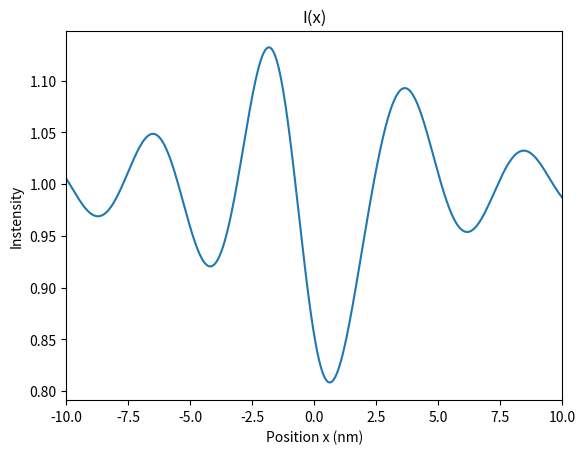

Write the Python code that produced this figure.
import numpy as np
import matplotlib.pyplot as plt
import time
import csv
import math

##############################
######### Preamble ###########
##############################


# A function to choose different LEEM parameters
def choose_LEEM_type(LEEM_type_str, aberration_corrected_bool = False):
    global E, E_0, C_c, C_cc, C_3c, C_3, C_5, alpha_ap, alpha_ill, \
        delta_E, M_L, lamda, lamda_0, q_ill, q_ap, LEEM_type, aberration_corrected
    LEEM_type = LEEM_type_str
    aberration_corrected = aberration_corrected_bool
    
    if LEEM_type == "IBM":
        if aberration_corrected == False:
            E = 15010  # eV  Nominal Energy After Acceleration
            E_0 = 10  # eV  Energy at the sample
            
            C_c = -0.075  # m  Second Rank Chromatic Aberration Coefficient
            C_cc = 23.09 # m   Third Rank Chromatic Aberration Coefficient
            C_3c = -59.37  # m   Forth Rank Chromatic Aberration Coefficient
            
            C_3 = 0.345  # m  Third Order Spherical Aberration Coefficient
            C_5 = 39.4  # m  Fifth Order Spherical Aberration Coefficient
            
            alpha_ap = 2.34e-3  # rad Aperture angle
            alpha_ill = 0.1e-3  # rad Illumination Divergence Angle
            
            delta_E = 0.25  # eV  Energy Spread
            M_L = 0.653  # Lateral Magnification
            print("IBM nac chosen.")
            
        elif aberration_corrected == True:
            E = 15010  # eV  Nominal Energy After Acceleration
            E_0 = 10  # eV  Energy at the sample
            
            C_c = 0  # m   Second Rank Chromatic Aberration Coefficient
            C_cc = 27.9 # m   Third Rank Chromatic Aberration Coefficient
            C_3c = -67.4 # m   Forth Rank Chromatic Aberration Coefficient
            
            C_3 = 0  # m   Spherical Aberration Coefficient
            C_5 = 92.8
        
            alpha_ap = 7.37e-3  # rad Aperture angle
            alpha_ill = 0.1e-3  # rad Illumination Divergence Angle
        
            delta_E = 0.25  # eV  Energy Spread
            M_L = 0.653  # Lateral Magnification
            print("IBM ac chosen.")
            
        lamda = 6.6261e-34 / np.sqrt(2 * 1.6022e-19 * 9.1095e-31 * E)
        lamda_0 = 6.6261e-34 / np.sqrt(2 * 1.6022e-19 * 9.1095e-31 * E_0)
    
        q_ap = alpha_ap/lamda
        q_ill = alpha_ill/lamda
        
    elif LEEM_type == "Energy dependent":
        if aberration_corrected == False:
            E = 15010  # eV  Nominal Energy After Acceleration
            E_0 = 20 # eV  Energy at the sample ##########CUSTOMIZABLE INPUT##########
            kappa = np.sqrt(E/E_0)
            
            C_c = -0.0121 * kappa**(1/2) + 0.0029 # m  Second Rank Chromatic Aberration Coefficient
            C_cc = 0.5918 * kappa**(3/2) - 87.063 # m   Third Rank Chromatic Aberration Coefficient
            C_3c = -1.2141 * kappa**(3/2) + 169.41  # m   Forth Rank Chromatic Aberration Coefficient
            
            C_3 = 0.0297 * kappa**(1/2) + 0.1626  # m  Third Order Spherical Aberration Coefficient
            C_5 = 0.6223 * kappa**(3/2) - 79.305  # m  Fifth Order Spherical Aberration Coefficient
            
            delta_E = 0.25  # eV  Energy Spread
            alpha_ill = 0.1e-3  # rad Illumination divergence angle
            M_L = 0.653  # Lateral Magnification
            
            lamda = 6.6261e-34 / np.sqrt(2 * 1.6022e-19 * 9.1095e-31 * E) # in metre
            alpha_ap = (lamda/C_3)**(1/4) # rad Aperture angle for optimal resolution
            
            print("Custom nac LEEM at E_0 = " + str(E_0) + " eV chosen.")
            
        if aberration_corrected == True:
            E = 15010  # eV  Nominal Energy After Acceleration
            E_0 = 20 # eV  Energy at the sample
            kappa = np.sqrt(E/E_0)
            
            C_c = 0 # m  Second Rank Chromatic Aberration Coefficient
            C_cc = 0.5984 * kappa**(3/2) - 84.002 # m   Third Rank Chromatic Aberration Coefficient 
            C_3c = -1.1652 * kappa**(3/2) + 153.58  # m   Forth Rank Chromatic Aberration Coefficient  
            
            C_3 = 0  # m  Third Order Spherical Aberration Coefficient
            C_5 = 0.5624 * kappa**(3/2) - 16.541  # m  Fifth Order Spherical Aberration Coefficient
            
            delta_E = 0.25  # eV  Energy Spread
            alpha_ill = 0.1e-3  # rad Illumination divergence angle
            M_L = 0.653  # Lateral Magnification
            
            lamda = 6.6261e-34 / np.sqrt(2 * 1.6022e-19 * 9.1095e-31 * E) # in metre
            alpha_ap = (3/2*lamda/C_5)**(1/6) # rad Aperture angle for optimal resolution
            
            print("Custom ac LEEM at E_0 = " + str(E_0) + " eV chosen.")   
        
        lamda_0 = 6.6261e-34 / np.sqrt(2 * 1.6022e-19 * 9.1095e-31 * E_0) # in metre
        
        q_ap = alpha_ap/lamda
        q_ill = alpha_ill/lamda

choose_LEEM_type("IBM", aberration_corrected_bool = False)

# A function to set different defocus values
def choose_defocus(defocus_type, value = 0):
    global delta_z
    if defocus_type == "In-focus":
        delta_z = 0
        print("In-focus chosen.")
    elif defocus_type == "Scherzer defocus":
        delta_z = np.sqrt(3/2*C_3*lamda)
        print("Scherzer defocus chosen.")
    elif defocus_type == "A-Phi Scherzer defocus":
        delta_z = np.sqrt(9/64*C_5*lamda**2)
        print("A-Phi Scherzer defocus chosen.")
    elif defocus_type == "custom":
        delta_z = value

choose_defocus("In-focus")


object_size = 400               # simulating object size in nm
simulating_steps = 1 + 2**15    # total simulating steps
# An array of points in the x space
x_array = (np.linspace(-object_size/2, object_size/2, simulating_steps) + object_size/simulating_steps)*1e-9


# A function to choose different sample object function
def create_object(object_type_str, k = 1):
    global object_type, object_function, object_amplitude, object_phase
    object_type = object_type_str
    if object_type == "Step amplitude object":
    # Creating an 1:1/sqrt(2) step amplitude object whose phase is uniformly set to 0
        object_phase = np.zeros_like(x_array)
        
        object_amplitude = np.ones_like(x_array)
        
        for counter, element in enumerate(x_array):
            if element > 0:
                object_amplitude[counter] = 1/np.sqrt(2)
    
    if object_type == "Error function amplitude object":
    # Creating an error function amplitude object whose phase is uniformly set to 0         
        object_amplitude = np.ones_like(x_array)
        
        object_phase = np.zeros_like(x_array)
        
        for counter, element in enumerate(x_array):
            object_amplitude[counter] = math.erf(element*1e8)/2*(1-1/np.sqrt(2)) + (1+1/np.sqrt(2))/2
            
        object_amplitude = object_amplitude[::-1]
    
    if object_type == "Step phase object":
    # Creating a k.pi step phase object whose amplitude is uniformly set to 1        
        object_amplitude = np.ones_like(x_array)
        
        object_phase = np.zeros_like(x_array)
        
        for counter, element in enumerate(x_array):
            if element > 0:
                object_phase[counter] = k * np.pi
     
    
    if object_type == "Error function phase object":
    # Creating an error function phase object whose amplitude is uniformly set to 1
        object_amplitude = np.ones_like(x_array)
        
        object_phase = np.ones_like(x_array)
        
        for counter, element in enumerate(x_array):
            object_phase[counter] = (math.erf(element*1e8)+1)/2*k*np.pi

    # Object function
    object_function = np.multiply(object_amplitude, np.exp(1j * object_phase)) 
    print(object_type + " created")

create_object("Step phase object", k = 1/4)

##################################
######## End of Preamble #########
##################################



##################################
########### Main Part ############
##################################
t_0 = time.time()
print("Simulation start.")
# The object image is reversed through the lens
object_function_reversed = object_function[::-1] 

# Initialising the series of function I(x) at different values of E_0
matrixI = np.zeros_like(x_array, dtype=complex)


# The Fourier Transform of the Object Wave Function
F_object_function = np.fft.fft(object_function_reversed, simulating_steps) * (1 / simulating_steps)
# Shifting this to the centre at 0
F_object_function = np.fft.fftshift(F_object_function)
# An array of points in the q space, in SI unit
q = 1 / (simulating_steps* (x_array[1] - x_array[0])) * np.arange(0, simulating_steps, 1)
# Shifting the q array to centre at 0 
q = q - np.max(q) / 2


# Taking into account the effect of the contrast aperture    
a = np.sum(np.abs(q) <= q_ap)
if len(q) > a:
    min_index = int(np.ceil(simulating_steps / 2 + 1 - (a - 1) / 2))
    max_index = int(np.floor(simulating_steps / 2 + 1 + (a + 1) / 2))
    q = q[min_index:max_index]
    F_object_function = F_object_function[min_index:max_index]
    
# Arrays for the calculation of the double integration 
Q, QQ = np.meshgrid(q, q)
F_obj_q, F_obj_qq = np.meshgrid(F_object_function, np.conj(F_object_function))

# The modifying function of zeroth-order
R_0 = np.exp(1j*2*np.pi*(C_3*lamda**3 * (Q**4 - QQ**4)/4 + C_5*lamda**5 *(
    Q**6 - QQ**6)/6 - delta_z*lamda*(Q**2 - QQ**2)/2))

sigma_E = delta_E/(2*np.sqrt(2*np.log(2)))
sigma_ill = q_ill/(2*np.sqrt(2*np.log(2)))

a_1 = C_3*lamda**3 *(Q**3 - QQ**3) + C_5*lamda**5 * (Q**5 - QQ**5) - delta_z*lamda*(Q - QQ)

b_1 = 1/2*C_c*lamda*(Q**2 - QQ**2)/E + 1/4*C_3c*lamda**3*(Q**4 - QQ**4)/E
b_2 = 1/2*C_cc*lamda*(Q**2 - QQ**2)/E**2

# The envelop function by source extension
E_s = np.exp(-2*np.pi**2 *sigma_ill**2 *a_1**2)

# The purely chromatic envelop functions
E_cc = (1 - 1j*4*np.pi*b_2*sigma_E**2)**(-1/2)
E_ct = E_cc * np.exp(-2*np.pi**2 *E_cc**2 *sigma_E**2 *b_1**2)

AR = np.multiply(np.multiply(np.multiply(np.multiply(F_obj_q, F_obj_qq), R_0), E_s), E_ct)
for i in range(len(q)):
    for j in range(i + 1, len(q)):
        matrixI[:] = matrixI[:] + 2 * (
                AR[j][i] * np.exp(1j * 2 * np.pi * (Q[j][i] - QQ[j][i]) * x_array)).real
    

matrixI[:] = matrixI[:] + np.trace(AR) * np.ones_like(x_array)


matrixI = np.abs(matrixI)

print('Simulation finished.')

t_1 = time.time()

print('Total time: ' + str(round(t_1-t_0, 3)) + ' seconds')

##################################
######## End of Main Part ########
##################################




##################################
######## Analysing Results #######
##################################
'''
########## Plotting the object ###########
plt.plot(x_array, object_amplitude)
plt.plot(x_array, object_phase)
'''

########## Plotting the curve ############
plt.plot(x_array*1e9, matrixI)

plt.xlim(-10, 10)
# naming the x axis
plt.xlabel('Position x (nm)')
# naming the y axis
plt.ylabel('Instensity')
  
# giving a title to my graph
plt.title('I(x)')

plt.show()


######## Calculating the resolution for the object ########
if object_type == "Step amplitude object" or object_type == "Error function amplitude object":
    half_steps = int(simulating_steps/2)
    # Starting from the centre and find the local minimum to the right of the central point
    I_min = matrixI[half_steps]
    for j in range(1, half_steps):
        if matrixI[half_steps+j] < I_min:
            I_min = matrixI[half_steps+j]
        else:
            idx_min = half_steps+j-1
            break
        
    # Starting from the centre and find the local maximum to the left of the central point
    I_max = matrixI[half_steps]
    for j in range(1, half_steps):
        if matrixI[half_steps-j] > I_max:
            I_max = matrixI[half_steps-j]            
        else:
            idx_max = half_steps-j+1
            break
        
    
    # The region of interest to find the resolution
    x_array_focus = x_array[idx_max:idx_min]
    matrixI_focus = matrixI[idx_max:idx_min]
    
    I_100_index = np.argmin(np.abs(matrixI_focus - 1))
    I_100 = matrixI_focus[I_100_index]
    I_0_index = np.argmin(np.abs(matrixI_focus - 1/2))
    I_0 = matrixI_focus[I_0_index]
    
    I_84 = I_0 + (I_100 - I_0)*84/100
    I_16 = I_0 + (I_100 - I_0)*16/100
    
    I_84_index = np.argmin(np.abs(matrixI_focus - I_84))
    x_84 = x_array_focus[I_84_index]
    I_16_index = np.argmin(np.abs(matrixI_focus - I_16))
    x_16 = x_array_focus[I_16_index]
    resolution = x_16 - x_84

if object_type == "Step phase object" or object_type == "Error function phase object":
    # Finding the local minimum around the central point
    half_steps = int(simulating_steps/2)
    I_min = matrixI[half_steps]
    for j in range(9, half_steps):
        if matrixI[half_steps+j] < I_min:
            I_min = matrixI[half_steps+j]
        else:
            idx_min = half_steps+j-1
            break
    
    current_min_idx = idx_min
    for j in range(1, half_steps):
        if matrixI[current_min_idx-j] < I_min:
            I_min = matrixI[current_min_idx-j]
        else:
            idx_min = current_min_idx-j+1
            break
    print(idx_min)
    
    # Finding the local maximum to the right of this minimum
    I_right = matrixI[idx_min]
    for j in range(1, half_steps):
        if matrixI[idx_min+j] > I_right:
            I_right = matrixI[idx_min+j]
        else:
            idx_right = idx_min+j-1
            break
        
    # Finding the local maximum to the left of this minimum
    I_left = matrixI[idx_min]
    for j in range(1, half_steps):
        if matrixI[idx_min-j] > I_left:
            I_left = matrixI[idx_min-j]            
        else:
            idx_left = idx_min-j+1
            break
        
    # The dip is counted from the lower value between I_left and I_right
    if I_left > I_right:
        idx_left = idx_left + np.argmin(np.abs(matrixI[idx_left:idx_min] - I_right))
        I_left = matrixI[idx_left]
    elif I_left < I_right:
        idx_right = idx_min + np.argmin(np.abs(matrixI[idx_min:idx_right] - I_left))
        I_right = matrixI[idx_right]    
        
    # Shifting the left and right points of consideration to those of value 1
    I_left_index = np.argmin(np.abs(matrixI[idx_left:idx_min] - 1))
    I_left = matrixI[idx_left]
    I_right_index = np.argmin(np.abs(matrixI[idx_min:idx_right] - 1))
    I_right = matrixI[idx_right]
    
    I_50left = I_min + (I_left - I_min)/2
    I_50right = I_min + (I_right - I_min)/2
    
    I_50left_index = idx_left + np.argmin(np.abs(matrixI[idx_left:idx_min] - I_50left))
    x_50left = x_array[I_50left_index]
    I_50right_index = idx_min + np.argmin(np.abs(matrixI[idx_min:idx_right] - I_50right))
    x_50right = x_array[I_50right_index]
    resolution = x_50right - x_50left
    

print("Resolution: R = " + str(round(resolution*1e9, 4)) + " nm")

'''
# Save this list of resolution into a csv file
if LEEM_type == 'IBM':
    if aberration_corrected == False:
        filename = object_type + ' IBM_nac.csv' 
    if aberration_corrected == True:
        filename = object_type + ' IBM_ac.csv'       
if LEEM_type == 'Energy dependent':
    if aberration_corrected == False:
        filename = object_type + ' nac_LEEM_E0=' + str(E_0) + '.csv'
    if aberration_corrected == True:
        filename = object_type + ' ac_LEEM_E0=' + str(E_0) + '.csv'

with open(filename, 'w') as csvfile:
    writer = csv.writer(csvfile, delimiter=',')
    writer.writerow(['x (nm)', 'Intensity', 'object type = ' + object_type])
    
    for i in range(len(x_array)):
        writer.writerow([round(1e9 * x_array[i], 5), round(matrixI[i], 10)])
 
    csvfile.close()

'''


################################
###### End of Programme ########
################################
